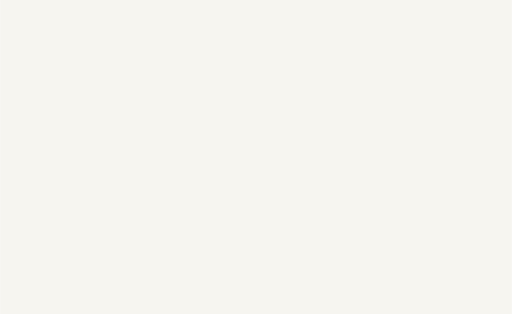
t = 0.00 s
t = 0.35 s: frame unchanged from t = 0.00 s, image omitted
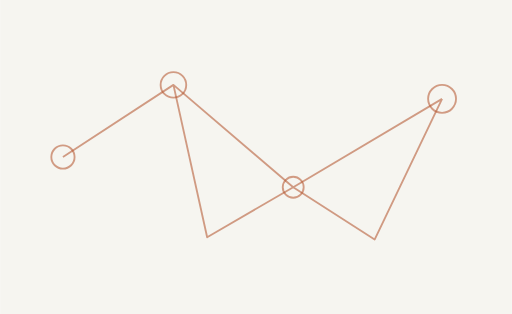
t = 1.03 s
t = 1.70 s: frame unchanged from t = 1.03 s, image omitted
t = 2.38 s: frame unchanged from t = 1.03 s, image omitted
t = 3.05 s: frame unchanged from t = 1.03 s, image omitted

The animated SVG that drew these frames (rendered in a browser with its animation timeline set to each time). Animation: 1 CSS @keyframes rule; one cycle of 3.05 s.

<svg xmlns="http://www.w3.org/2000/svg" width="440" height="270" viewBox="0 0 440 270"><title>Game mechanics — motion</title><style>@keyframes ink{from{stroke-dashoffset:1200}to{stroke-dashoffset:0}}.draw{stroke-dasharray:1200;animation:ink 2.7s ease-out .35s both}@media(prefers-reduced-motion:reduce){.draw{animation:none!important;stroke-dashoffset:0!important}}</style><rect width="440" height="270" fill="#F6F5F0"/><g class="draw" fill="none" stroke="#B65A34" stroke-opacity=".58" stroke-width="1.6" stroke-linejoin="round"><path d="M54 135 L149 73 L252 161 L380 85 M149 73 L178 204 L252 161 L322 206 L380 85"/><circle cx="54" cy="135" r="10"/><circle cx="149" cy="73" r="11"/><circle cx="252" cy="161" r="9"/><circle cx="380" cy="85" r="12"/></g></svg>
